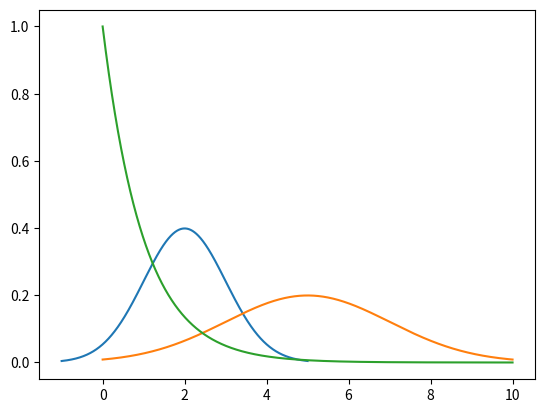
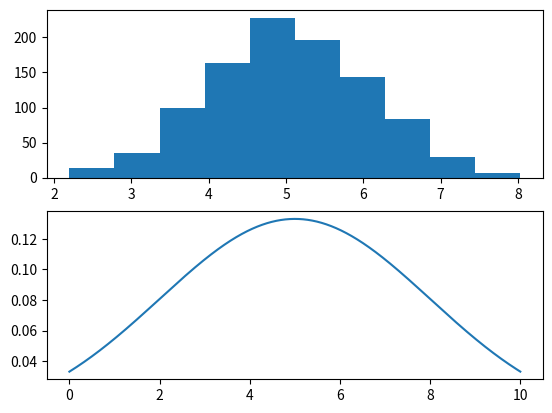

Source code (Python) for these figures, in order:
import numpy as np
import matplotlib.pyplot as plt
from scipy.stats import norm
from scipy.stats import expon
# Représentation des lois statistiques
# Question 1 : loi normale théorique N(2, 1) sur [-1, 5]
def question1():
    x = np.arange(-1, 5, 0.001)
    mu = 2
    sigma = 1
    loiNormale = norm.pdf(x, mu, sigma)
    plt.plot(x, loiNormale)
    plt.show

# Question 2 :  la loi normale théorique N(5,3) et la loi exponentielle théorique de paramètre μ = 1 sur [0, 10]
def question2():
    x = np.arange(0, 10, 0.001)
    loiNormale = norm.pdf(x, 5, 2)
    plt.plot(x, loiNormale)
    loiExponentielle = expon.pdf(x)
    plt.plot(x, loiExponentielle)
    plt.show

# Question 3 : afficher l’histogramme d’une distribution aléatoire den = 1000 points d’une loi normale N(5,1)
def question3():
    x = np.random.normal(5, 1, 1000)
    plt.figure()
    plt.subplot(2, 1, 1)
    plt.hist(x)
    x2 = np.arange(0, 10, 0.001)
    loiNormale = norm.pdf(x2, 5, 3)
    plt.subplot(2, 1, 2)
    plt.plot(x2, loiNormale)
    plt.show
#main
question1()
question2()
question3()
